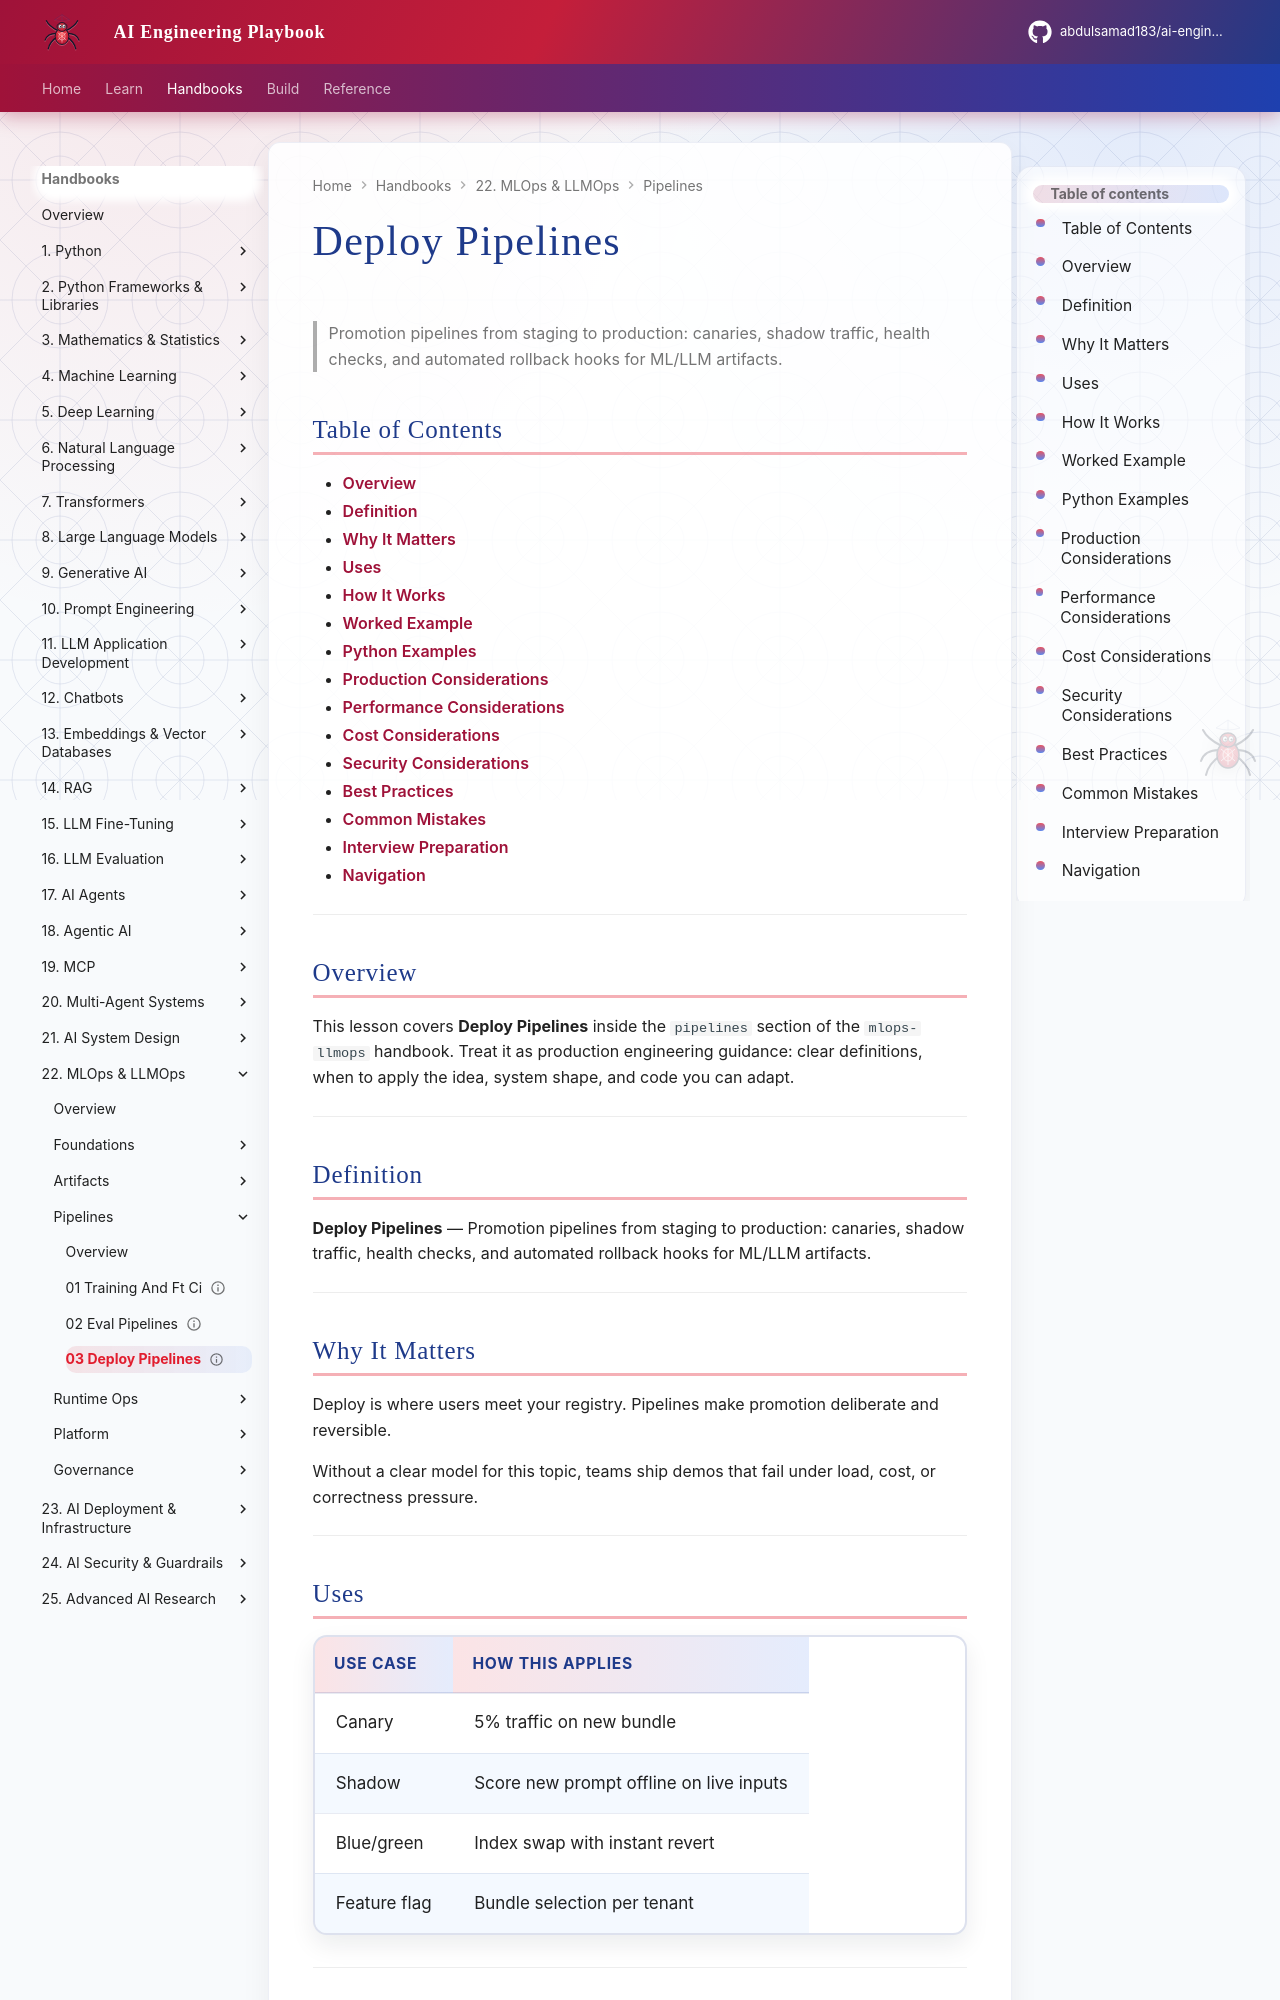

repository: abdulsamad183/ai-engineering-playbook · page: domains/mlops-llmops/pipelines/03-deploy-pipelines/index.html · generator: mkdocs

---
title: "Deploy Pipelines"
description: "Promotion pipelines from staging to production: canaries, shadow traffic, health checks, and automated rollback hooks for ML/LLM artifacts."
domain: mlops-llmops
tags: [pipelines, 03-deploy-pipelines]
status: published
created: 2026-08-12
updated: 2026-08-12
version: "1.0"
related:
  - ../llm-fine-tuning/README.md
  - ../ai-evaluation/README.md
  - ../README.md
---

# Deploy Pipelines

> Promotion pipelines from staging to production: canaries, shadow traffic, health checks, and automated rollback hooks for ML/LLM artifacts.

## Table of Contents

- [Overview](#overview)
- [Definition](#definition)
- [Why It Matters](#why-it-matters)
- [Uses](#uses)
- [How It Works](#how-it-works)
- [Worked Example](#worked-example)
- [Python Examples](#python-examples)
- [Production Considerations](#production-considerations)
- [Performance Considerations](#performance-considerations)
- [Cost Considerations](#cost-considerations)
- [Security Considerations](#security-considerations)
- [Best Practices](#best-practices)
- [Common Mistakes](#common-mistakes)
- [Interview Preparation](#interview-preparation)
- [Navigation](#navigation)

---

## Overview

This lesson covers **Deploy Pipelines** inside the `pipelines` section of the `mlops-llmops` handbook. Treat it as production engineering guidance: clear definitions, when to apply the idea, system shape, and code you can adapt.

---

## Definition

**Deploy Pipelines** — Promotion pipelines from staging to production: canaries, shadow traffic, health checks, and automated rollback hooks for ML/LLM artifacts.

---

## Why It Matters

Deploy is where users meet your registry. Pipelines make promotion deliberate and reversible.

Without a clear model for this topic, teams ship demos that fail under load, cost, or correctness pressure.

---
